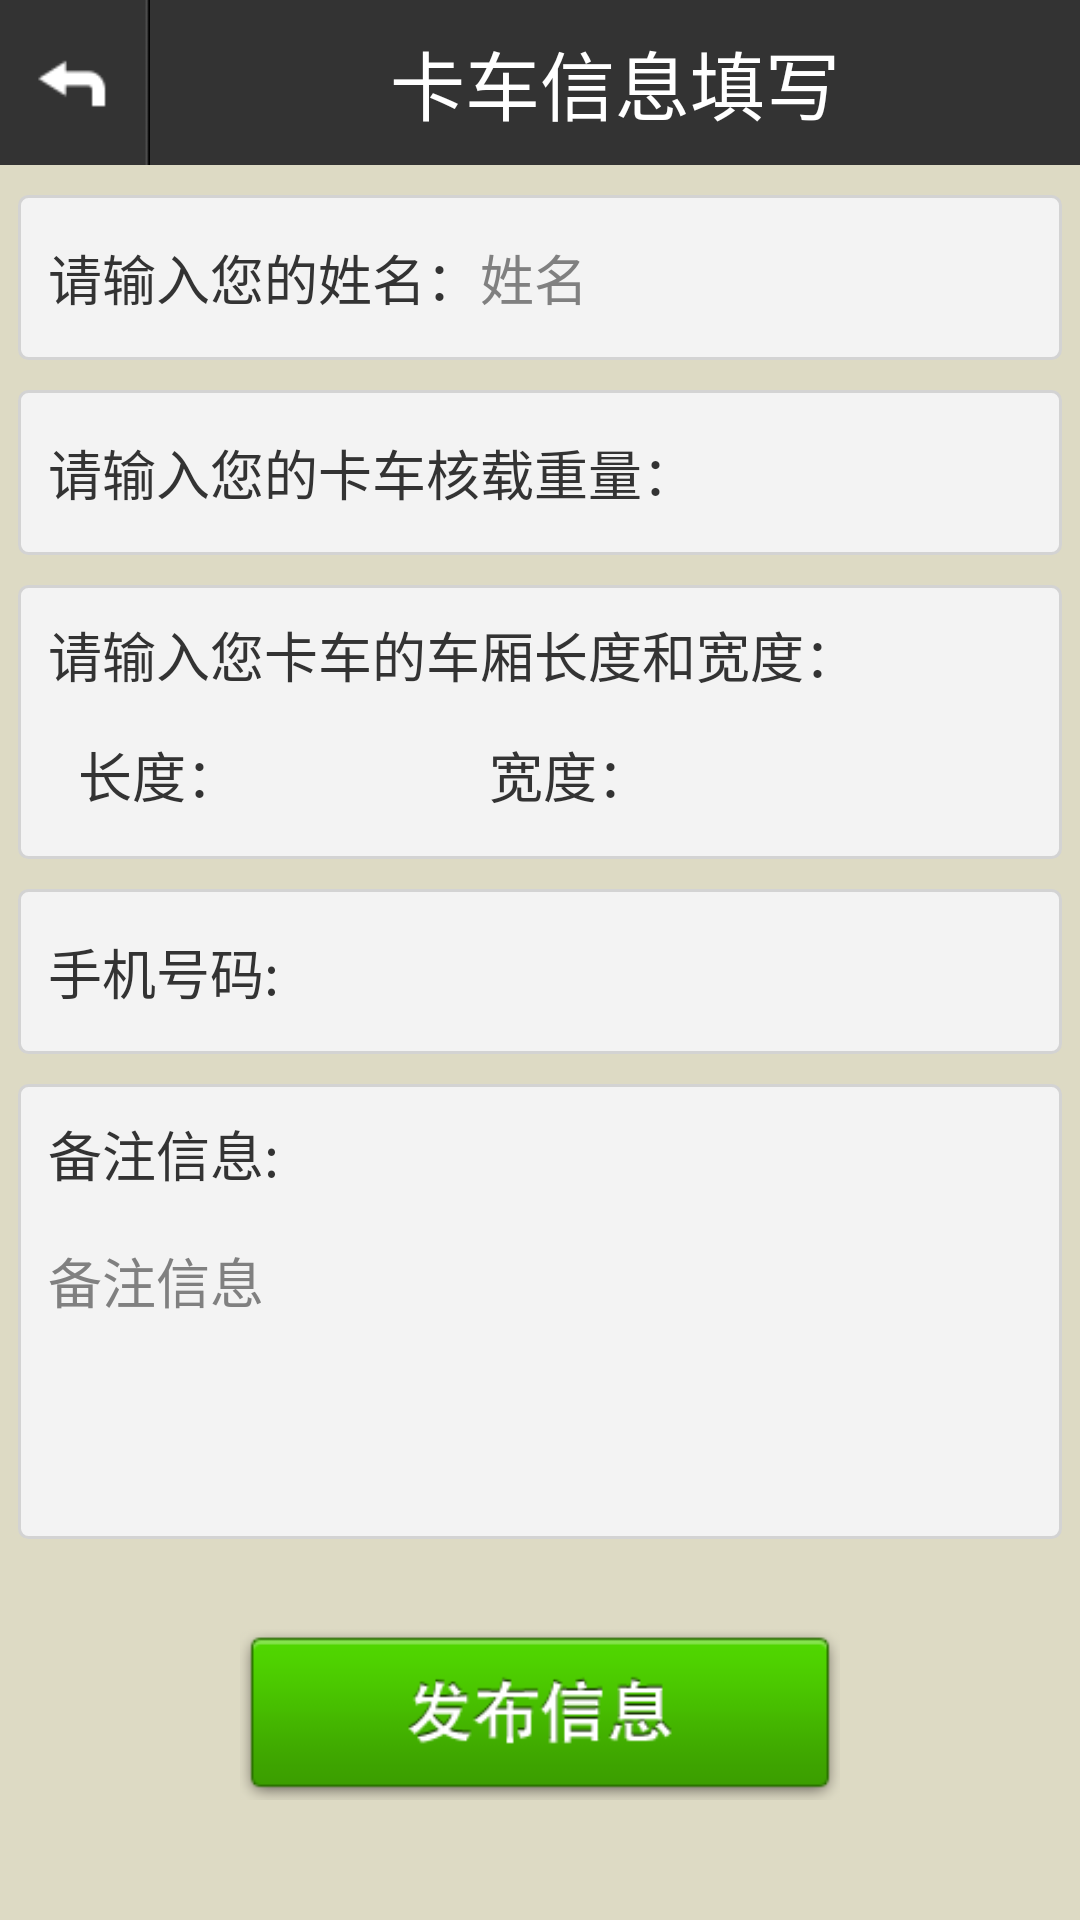

Reconstruct the res/layout file that produces this screen, plus the resources it refers to.
<!-- AndroidManifest.xml: application theme AppTheme -->
<!-- res/layout/activity_truck_info.xml -->
<ScrollView xmlns:android="http://schemas.android.com/apk/res/android"
    xmlns:tools="http://schemas.android.com/tools"
    android:layout_width="match_parent"
    android:layout_height="match_parent"
    android:background="#DDDAC4"
    tools:context=".TruckInfoActivity" >

    <LinearLayout
        android:layout_width="match_parent"
        android:layout_height="@dimen/all_title_height"
        android:orientation="vertical" >

        <RelativeLayout
            android:id="@+id/truck_relative1"
            android:layout_width="fill_parent"
              android:background="#333333"
            android:layout_height="@dimen/all_title_height"
            android:focusableInTouchMode="true" >

            <Button
                android:id="@+id/truck_details_btn_back"
                android:layout_width="@dimen/all_title_back_width"
                android:layout_height="@dimen/all_title_height"
                android:layout_centerVertical="true"
                android:background="@drawable/back"
                android:onClick="back"
                android:textColor="#fff"
                android:textSize="14sp" />

              <TextView
                android:layout_width="fill_parent"
                android:layout_toRightOf="@+id/truck_details_btn_back"
                 android:layout_height="@dimen/all_title_height"
                 android:gravity="center"
          		  android:text="卡车信息填写"
           		 android:textSize="25sp"
           	 	android:textColor="#ffffff"
              />
        </RelativeLayout>

        <LinearLayout
            android:layout_width="fill_parent"
            android:layout_height="wrap_content"
            android:layout_marginLeft="6dp"
            android:layout_marginRight="6dp"
            android:layout_marginTop="10dp"
            android:background="@drawable/shape_listview"
            android:gravity="center_vertical"
            android:orientation="horizontal"
            android:padding="10dp" >

            <TextView
                android:id="@+id/truck_textview_name"
                android:layout_width="wrap_content"
                android:layout_height="wrap_content"
                android:text="请输入您的姓名："
                android:textColor="#333333"
                android:textSize="18sp" />

            <EditText
                android:id="@+id/truck_edittext_name"
                android:layout_width="wrap_content"
                android:layout_height="35dp"
                android:layout_marginRight="10dp"
                android:background="@drawable/select_common_edt"
                android:ems="10"
                android:hint="姓名" />
        </LinearLayout>

        <LinearLayout
            android:layout_width="fill_parent"
            android:layout_height="wrap_content"
            android:layout_marginLeft="6dp"
            android:layout_marginRight="6dp"
            android:layout_marginTop="10dp"
            android:background="@drawable/shape_listview"
            android:gravity="center_vertical"
            android:orientation="horizontal"
            android:padding="10dp" >

            <TextView
                android:id="@+id/truck_textview_weight"
                android:layout_width="wrap_content"
                android:layout_height="wrap_content"
                android:text="请输入您的卡车核载重量："
                android:textColor="#333333"
                android:textSize="18sp" />

            <EditText
                android:id="@+id/truck_edittext_weight"
                android:layout_width="wrap_content"
                android:layout_height="35dp"
                android:background="@drawable/select_common_edt"
                android:ems="4"
                android:inputType="numberDecimal" />
        </LinearLayout>

        <LinearLayout
            android:layout_width="fill_parent"
            android:layout_height="wrap_content"
            android:layout_marginLeft="6dp"
            android:layout_marginRight="6dp"
            android:layout_marginTop="10dp"
            android:background="@drawable/shape_listview"
            android:orientation="vertical"
            android:padding="10dp" >

            <TextView
                android:id="@+id/truck_textview_length_width"
                android:layout_width="wrap_content"
                android:layout_height="wrap_content"
                android:text="请输入您卡车的车厢长度和宽度："
                android:textColor="#333333"
                android:textSize="18sp" />

            <LinearLayout
                android:id="@+id/truck_linear1"
                android:layout_width="fill_parent"
                android:layout_height="wrap_content"
                android:layout_marginTop="10dp"
                android:orientation="horizontal" >

                <TextView
                    android:id="@+id/truck_textview_length"
                    android:layout_width="wrap_content"
                    android:layout_height="wrap_content"
                    android:layout_marginLeft="10dp"
                    android:text="长度："
                    android:textColor="#333333"
                    android:textSize="18sp" />

                <EditText
                    android:id="@+id/truck_edittext_length"
                    android:layout_width="wrap_content"
                    android:layout_height="35dp"
                    android:background="@drawable/select_common_edt"
                    android:ems="3"
                    android:inputType="numberDecimal" />

                <TextView
                    android:id="@+id/truck_textview_width"
                    android:layout_width="wrap_content"
                    android:layout_height="wrap_content"
                    android:layout_marginLeft="20dp"
                    android:layout_marginRight="6dp"
                    android:text="宽度："
                    android:textColor="#333333"
                    android:textSize="18sp" />

                <EditText
                    android:id="@+id/truck_edittext_width"
                    android:layout_width="wrap_content"
                    android:layout_height="35dp"
                    android:background="@drawable/select_common_edt"
                    android:ems="3"
                    android:inputType="numberDecimal" />
            </LinearLayout>
        </LinearLayout>

        <LinearLayout
            android:layout_width="fill_parent"
            android:layout_height="wrap_content"
            android:layout_marginLeft="6dp"
            android:layout_marginRight="6dp"
            android:layout_marginTop="10dp"
            android:background="@drawable/shape_listview"
            android:gravity="center_vertical"
            android:orientation="horizontal"
            android:padding="10dp" >

            <TextView
                android:id="@+id/truck_textview_phone_number"
                android:layout_width="wrap_content"
                android:layout_height="wrap_content"
                android:text="手机号码:"
                android:textColor="#333333"
                android:textSize="18sp" />

            <EditText
                android:id="@+id/truck_edittext_phone_number"
                android:layout_width="wrap_content"
                android:layout_height="35dp"
                android:layout_marginLeft="10dp"
                android:layout_marginRight="20dp"
                android:background="@drawable/select_common_edt"
                android:ems="15"
                android:inputType="number" />
        </LinearLayout>

        <LinearLayout
            android:layout_width="fill_parent"
            android:layout_height="wrap_content"
            android:layout_marginLeft="6dp"
            android:layout_marginRight="6dp"
            android:layout_marginTop="10dp"
            android:background="@drawable/shape_listview"
            android:gravity="center_vertical"
            android:orientation="vertical"
            android:padding="10dp" >

            <TextView
                android:id="@+id/truck_textview_other"
                android:layout_width="wrap_content"
                android:layout_height="wrap_content"
                android:text="备注信息:"
                android:textColor="#333333"
                android:textSize="18sp" />

            <EditText
                android:id="@+id/truck_edittext_other"
                android:layout_width="wrap_content"
                android:layout_height="wrap_content"
                android:layout_marginTop="16dp"
                android:background="@drawable/select_common_edt"
                android:hint="备注信息"
                android:ems="20"
                android:gravity="top"
                android:lines="4"
                android:maxLines="10"
                android:scrollbars="vertical" >
            </EditText>
        </LinearLayout>

        <Button
            android:id="@+id/truck_btn_ok"
            android:layout_width="200dp"
            android:layout_height="57dp"
            android:layout_gravity="center_horizontal"
            android:layout_marginBottom="20dp"
            android:layout_marginTop="30dp"
            android:background="@drawable/select_btn_truck_post"
            android:onClick="post"
            android:textColor="#ffffff"
            android:textSize="18sp" />
    </LinearLayout>

</ScrollView>
<!-- resources referenced by this layout -->
<resources>
  <dimen name="all_title_back_width">45dp</dimen>
  <dimen name="all_title_height">49dp</dimen>
  <!-- drawable back: png bitmap (drawable-hdpi, 1497 bytes) -->
  <!-- drawable select_btn_truck_post (drawable) -->
  <?xml version="1.0" encoding="UTF-8"?>
  
  <selector
    xmlns:android="http://schemas.android.com/apk/res/android">
      <item android:state_focused="true" android:state_pressed="true" android:drawable="@drawable/btn_truck_post_pressed" />
      <item android:state_focused="false" android:state_pressed="true" android:drawable="@drawable/btn_truck_post_pressed" />
      <item android:state_focused="true" android:drawable="@drawable/btn_truck_post_pressed" />
      <item android:state_focused="false" android:drawable="@drawable/btn_truck_post_normal" />
  </selector>
  <!-- drawable select_common_edt (drawable) -->
  <?xml version="1.0" encoding="UTF-8"?>
  
  <selector xmlns:android="http://schemas.android.com/apk/res/android">
  
      <item android:drawable="@drawable/edt_img_pressed" android:state_focused="true"/>
      <item android:drawable="@drawable/edt_img_pressed" android:state_focused="false" android:state_pressed="true"/>
      <item android:drawable="@drawable/edt_img_normal" android:state_focused="false"/>
  
  </selector>
  <!-- drawable shape_listview (drawable) -->
  <?xml version="1.0" encoding="UTF-8"?>
  
  <shape xmlns:android="http://schemas.android.com/apk/res/android">
      
      
      <solid android:color="#F3F3F3" />
      
      <stroke
          android:width="1dp"
          android:color="#D3D3D3"
          />
      
  
      <corners
          android:bottomLeftRadius="3dp"
          android:bottomRightRadius="3dp"
          android:topLeftRadius="3dp"
          android:topRightRadius="3dp" />
  
      <padding
          android:bottom="0dp"
          android:left="0dp"
          android:right="0dp"
          android:top="0dp" />
  </shape>
  <style name="AppTheme" parent="AppBaseTheme">
          
      </style>
  <!-- drawable btn_truck_post_pressed: png bitmap (drawable-hdpi, 4330 bytes) -->
  <!-- drawable btn_truck_post_normal: png bitmap (drawable-hdpi, 5079 bytes) -->
  <style name="AppBaseTheme" parent="android:Theme.Light">
          
      </style>
</resources>
